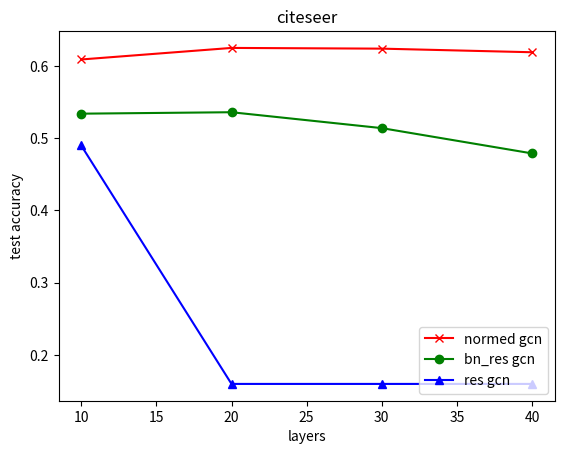

Recreate this plot in Python.
import numpy as np
import matplotlib.pyplot as plt


def parse_data(filename):
    data = []
    with open(filename, "r") as f:
        for line in f:
            data.append(float(line.strip('\n')))
    return data


layer_lst = [20, 40, 10, 30]
color_lst1 = ['b--', 'c--', 'g--', 'r--']
color_lst2 = ['b-', 'c-', 'g-', 'r-']
color_lst3 = ['b:', 'c:', 'g:', 'r:']


def paint_loss():

    plt.ylabel("train loss")
    plt.xlabel("epoch")
    plt.ylim(0, 2.0)
    layer_lst = [40, 30, 20, 10]
    for i in range(4):
        layers = layer_lst[i]
        model_data = "res_{}_gcn_{}_train_loss.txt".format(str(layers), dataset)
        model_name = "{} layer res gcn".format(str(layers))
        result = np.array(parse_data(model_data))
        result = result if len(result) < 400 else result[0:399]
        plt.plot(result,  color_lst2[i], label = model_name)

    layer_lst = [40, 30, 20, 10]
    for i in range(4):
        layers = layer_lst[i]
        model_data = "sp_norm_{}_gcn_{}_train_loss.txt".format(str(layers), dataset)
        model_name = "{} layer normed gcn".format(str(layers))
        result = np.array(parse_data(model_data))
        result = result if len(result) < 400 else result[0:399]
        plt.plot(result, color_lst1[i], label = model_name)


def paint_acc():

    plt.ylabel("validation accuracy")
    plt.xlabel("epoch")
    layer_lst = [30, 40, 20, 10]
    for i in range(4):
        layers = layer_lst[i]
        model_data = "sp_norm_{}_gcn_{}_valid_acc.txt".format(str(layers), dataset)
        model_name = "{} layer normed gcn".format(str(layers))
        result = np.array(parse_data(model_data))
        result = result if len(result) < 400 else result[0:399]
        plt.plot(result, color_lst2[i], label=model_name)

    layer_lst = [10, 20, 30, 40]
    for i in range(4):
        layers = layer_lst[i]
        model_data = "res_{}_gcn_{}_valid_acc.txt".format(str(layers), dataset)
        model_name = "{} layer res gcn".format(str(layers))
        result = np.array(parse_data(model_data))
        result = result if len(result) < 400 else result[0:399]
        plt.plot(result, color_lst1[i], label=model_name)


dataset = "citeseer"

plt.title(dataset)

#paint_loss()

def test_acc():
    plt.xlabel("layers")
    plt.ylabel("test accuracy")
    set0 = [10, 20, 30, 40]
    '''
    set1 = [0.63199, 0.64000, 0.62799, 0.63899]
    set2 = [0.585000, 0.595000, 0.551999, 0.598000]
    set3 = [0.760000, 0.406999, 0.406999, 0.406999]
    '''
    set1 = [0.60900, 0.62499, 0.62399, 0.61900]
    set2 = [0.5340000, 0.5360000, 0.5140000, 0.4790000]
    set3 = [0.4900, 0.1600, 0.1600, 0.1600]
    plt.plot(set0, set1, 'r-x', label = 'normed gcn')
    plt.plot(set0, set2, 'g-o', label = 'bn_res gcn')
    plt.plot(set0, set3, 'b-^', label = 'res gcn')


test_acc()
plt.legend(loc = "lower right")
plt.show()
